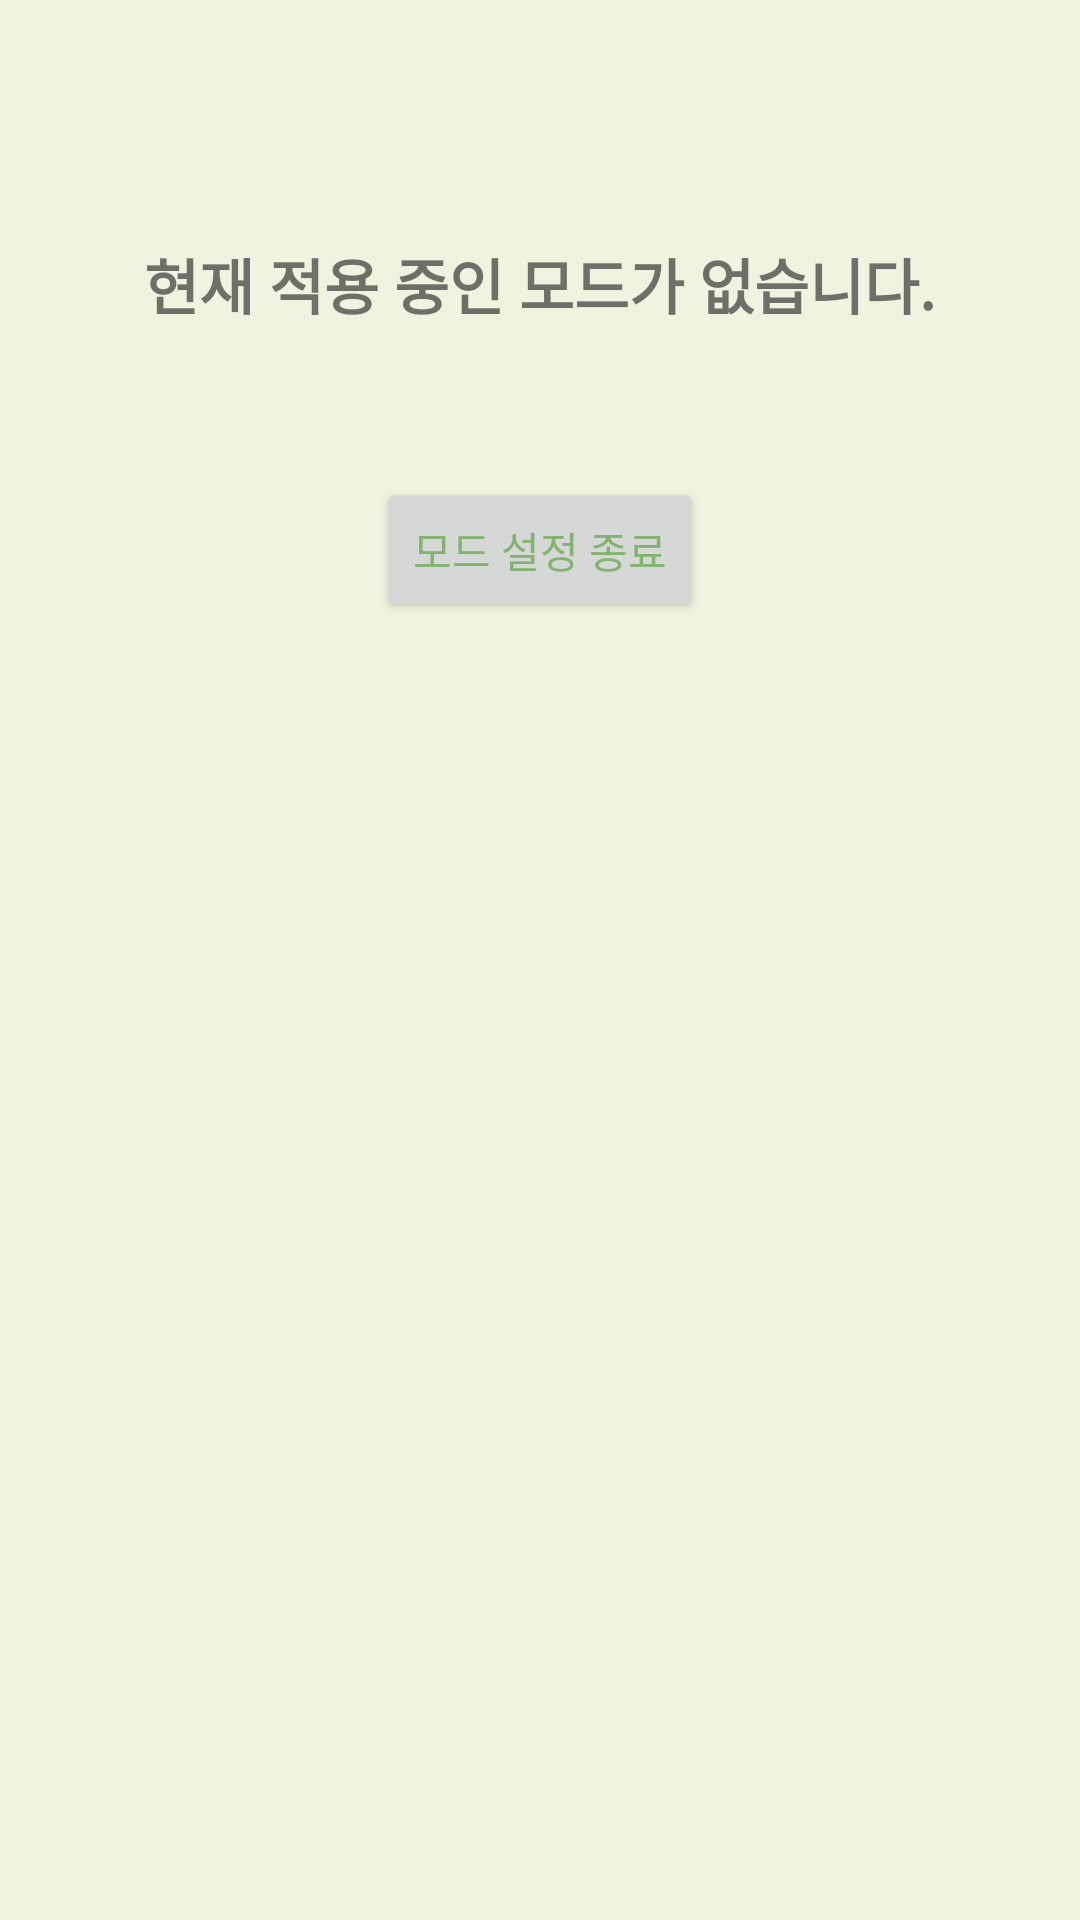

This screen was rendered from an Android layout file. Write that file and the resources it references.
<!-- AndroidManifest.xml: application theme AppTheme -->
<!-- res/layout/fragment_mood.xml -->
<?xml version="1.0" encoding="utf-8"?>
<FrameLayout xmlns:android="http://schemas.android.com/apk/res/android"
    xmlns:app="http://schemas.android.com/apk/res-auto"
    xmlns:tools="http://schemas.android.com/tools"
    android:layout_width="match_parent"
    android:layout_height="match_parent"
    android:background="@color/yellow"
    android:paddingBottom="?android:attr/actionBarSize"
    tools:context=".MoodFragment" >


    <LinearLayout
        android:layout_width="match_parent"
        android:layout_height="match_parent"
        android:orientation="vertical">

        <TextView
            android:id="@+id/currentMoodText"
            android:layout_width="match_parent"
            android:layout_height="wrap_content"
            android:layout_marginTop="80dp"
            android:layout_marginBottom="30dp"
            android:text="현재 적용 중인 모드가 없습니다."
            android:textAlignment="center"
            android:textSize="20sp"
            android:textStyle="bold" />

        <GridView
            android:id="@+id/moodGrid"
            android:layout_width="match_parent"
            android:layout_height="wrap_content"
            android:layout_marginLeft="20dp"
            android:numColumns="2" />
        <Button
            android:id="@+id/turnOffModeBtn"
            android:layout_width="wrap_content"
            android:layout_height="wrap_content"
            android:layout_gravity="center_horizontal"
            android:layout_marginTop="20dp"
            android:text="모드 설정 종료" />
    </LinearLayout>
</FrameLayout>
<!-- resources referenced by this layout -->
<resources>
  <color name="yellow">#f1f2e0</color>
  <style name="AppTheme" parent="Theme.AppCompat.Light.DarkActionBar">
          
          <item name="colorPrimary">@color/green</item>
          <item name="colorPrimaryVariant">@color/secondGreen</item>
          <item name="colorOnPrimary">@color/white</item>
          <item name="android:textColorPrimary">@color/green</item>
          
          <item name="colorSecondary">@color/yellow</item>
          <item name="colorSecondaryVariant">@color/secondYellow</item>
          <item name="colorOnSecondary">@color/black</item>
          
          <item name="android:statusBarColor">?attr/colorPrimaryVariant</item>
          
          
          <item name="colorAccent">@color/colorAccent</item>
          <item name="colorControlHighlight">@color/colorAccent</item>
          <item name="colorControlActivated">@color/colorAccent</item>
      </style>
  <color name="green">#82b46f</color>
  <color name="secondGreen">#618753</color>
  <color name="white">#FFFFFFFF</color>
  <color name="secondYellow">#BABA9D</color>
  <color name="black">#FF000000</color>
  <color name="colorAccent">#82b46f</color>
</resources>
